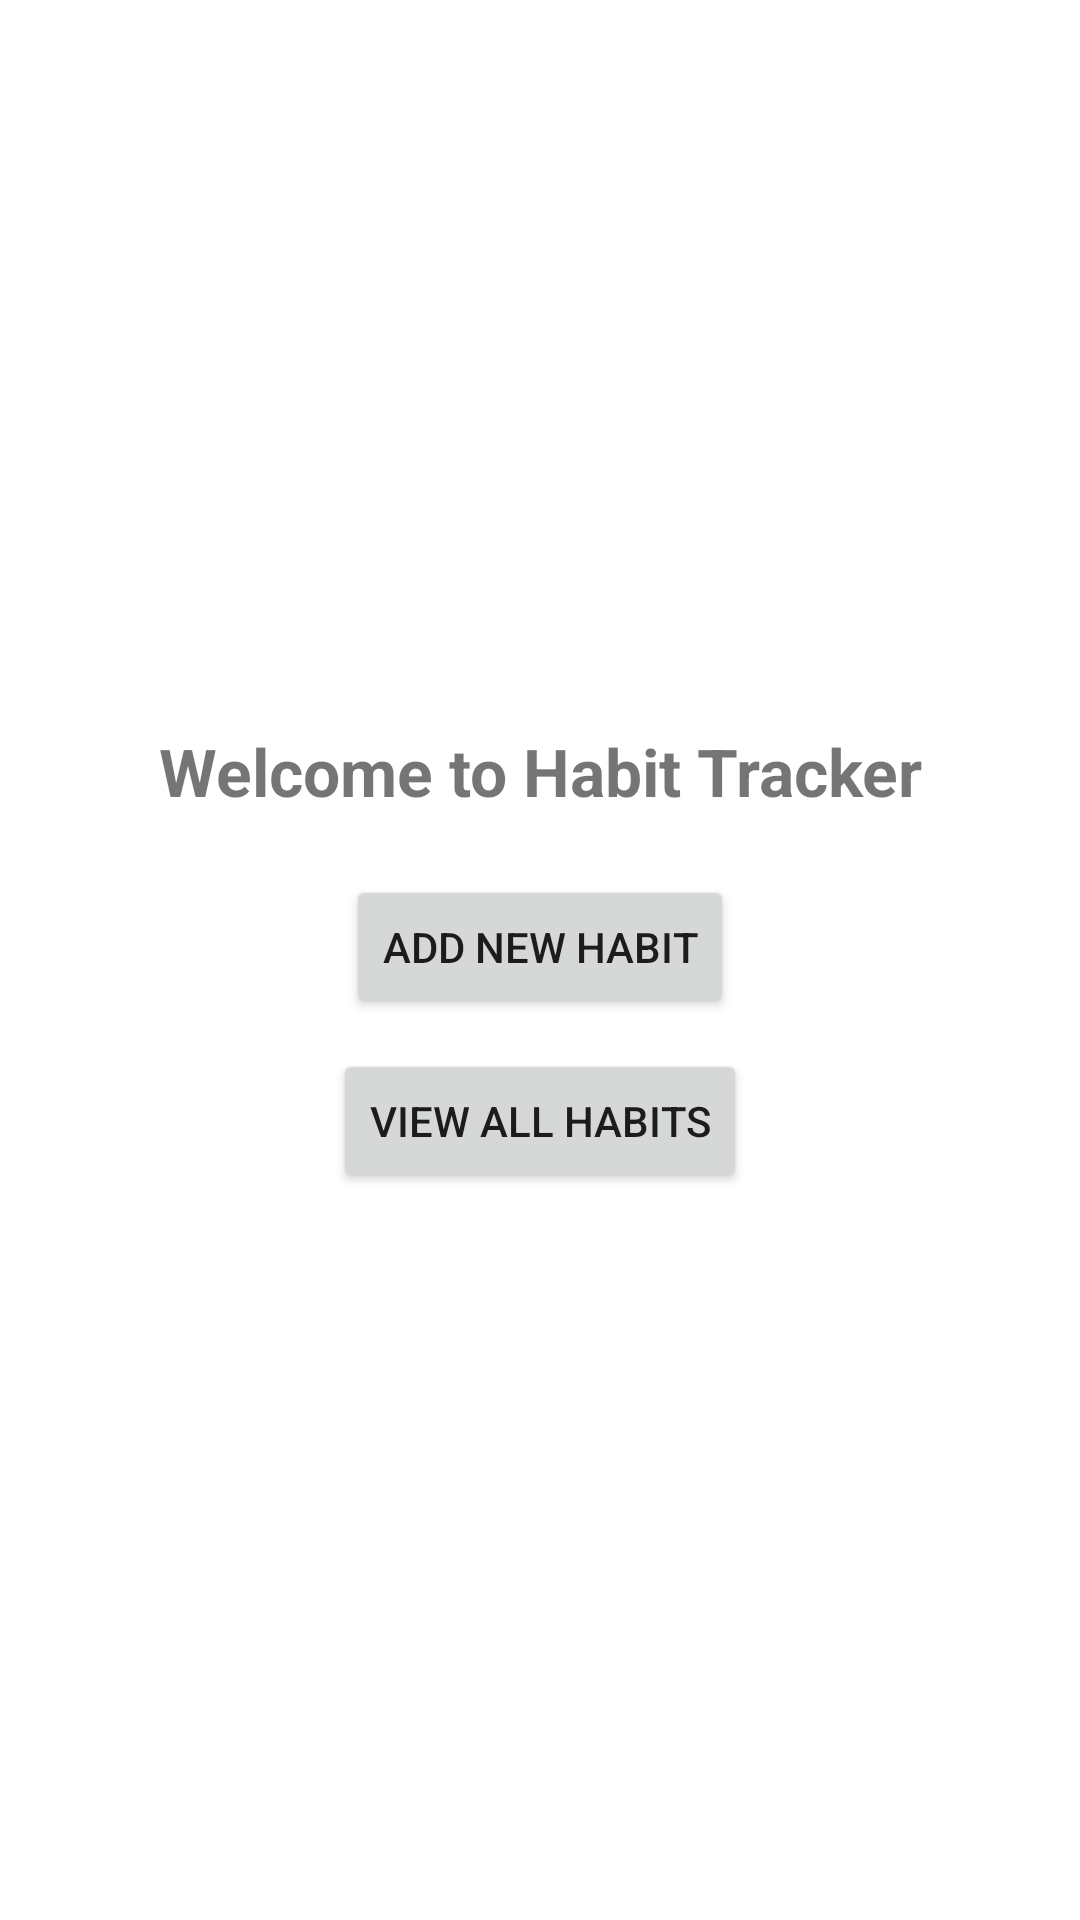

This screen was rendered from an Android layout file. Write that file and the resources it references.
<!-- AndroidManifest.xml: application theme Theme.PersonalHabbitTracker -->
<!-- res/layout/activity_main.xml -->
<?xml version="1.0" encoding="utf-8"?>
<LinearLayout xmlns:android="http://schemas.android.com/apk/res/android"
    android:layout_width="match_parent"
    android:layout_height="match_parent"
    android:orientation="vertical"
    android:gravity="center"
    android:padding="16dp">

    <TextView
        android:layout_width="wrap_content"
        android:layout_height="wrap_content"
        android:text="Welcome to Habit Tracker"
        android:textSize="22sp"
        android:textStyle="bold"
        android:gravity="center"
        android:paddingBottom="20dp" />

    <Button
        android:id="@+id/btnAddHabit"
        android:layout_width="wrap_content"
        android:layout_height="wrap_content"
        android:text="Add New Habit" />

    <Button
        android:id="@+id/btnViewHabits"
        android:layout_width="wrap_content"
        android:layout_height="wrap_content"
        android:text="View All Habits"
        android:layout_marginTop="10dp" />
</LinearLayout>
<!-- resources referenced by this layout -->
<resources>
  <style name="Theme.PersonalHabbitTracker" parent="Theme.MaterialComponents.DayNight.DarkActionBar">
          
          <item name="colorPrimary">@color/black</item>
          <item name="colorPrimaryVariant">@color/black</item>
          <item name="colorOnPrimary">@color/white</item>
          
          <item name="colorSecondary">@color/teal_200</item>
          <item name="colorSecondaryVariant">@color/teal_700</item>
          <item name="colorOnSecondary">@color/black</item>
          
          <item name="android:statusBarColor">?attr/colorPrimaryVariant</item>
          
      </style>
  <!-- not gathered from this repository: default colours our renderer supplied (Android Studio template values) -->
  <color name="teal_200">#FF03DAC5</color>
  <color name="teal_700">#FF018786</color>
  <color name="black">#FF000000</color>
  <color name="white">#FFFFFFFF</color>
</resources>
